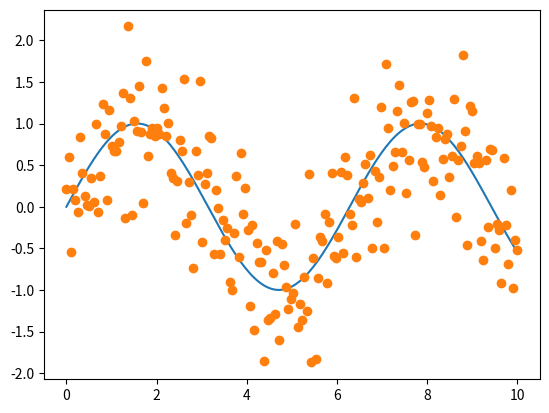
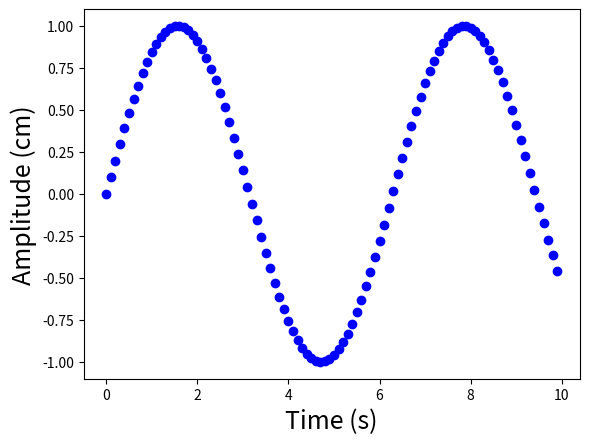
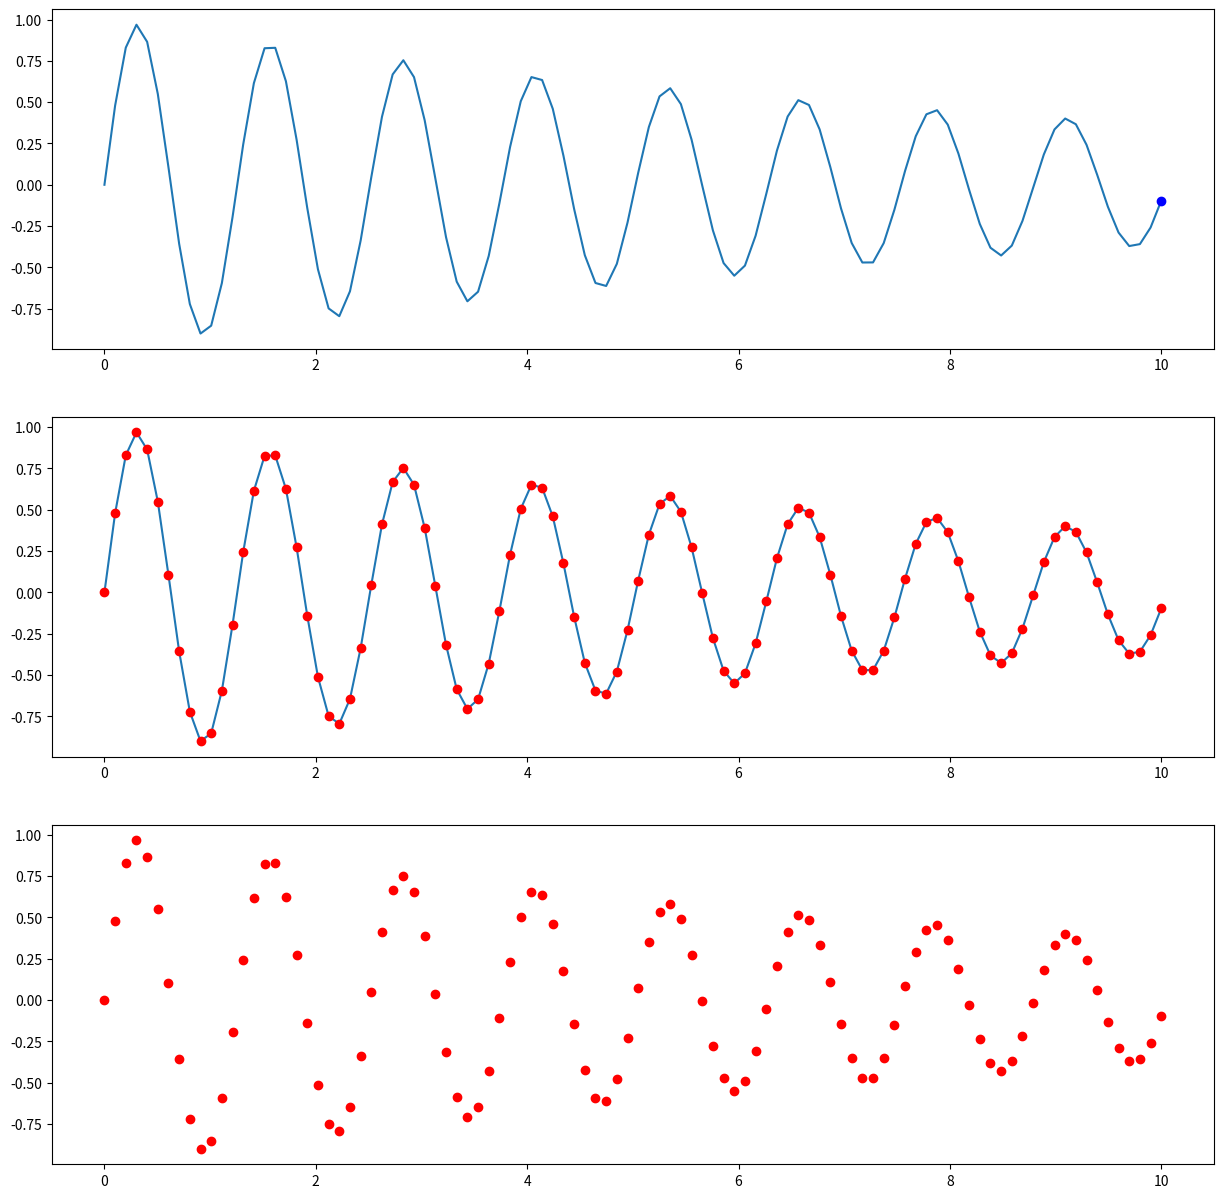
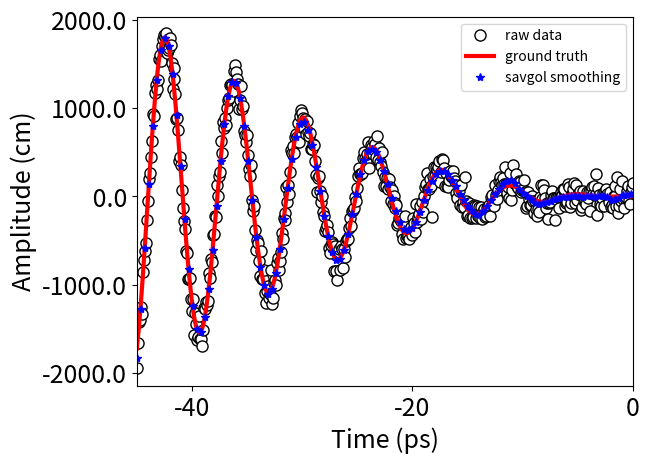

These charts were generated, in order, by the following Python code:

#-------------------------------------------
#VARIOUS UNIVARIABLE PLOTTING EXAMPLES
	#2021-08-03  JFH
#-------------------------------------------

##-------------------------------------------
##SIMPLE STATIC 1D PLOT
##-------------------------------------------

import matplotlib
import matplotlib.pyplot as plt
import numpy as np

#DEFINE DATA
x = np.linspace(0, 10,200)
y  = np.sin(x)
y1 = y + np.random.normal(0, 0.5, len(x)) #ADD NOISE

#PLOT
fig, ax = plt.subplots()
ax.plot(x,y,'-',x,y1,'o')
plt.show()
#exit()

##-------------------------------------------
##SIMPLE PLOT MOVIE: PLOTING FRAMES FROM LOOP
##-------------------------------------------


import numpy as np
import matplotlib.pyplot as plt

#PARAMETERS
dt=0.01		#time to pause between frames in seconds
x0=0.0; dx=0.1  #mesh parameters
Nframe=100

plt.figure() #INITIALIZE FIGURE
FS=18
plt.xlabel('Time (s)', fontsize=FS)
plt.ylabel('Amplitude (cm)', fontsize=FS)
for i in range(0,Nframe):
	x=x0+i*dx; y=np.sin(x)
	plt.plot(x,y,'bo')
	plt.pause(dt)
plt.show()
#exit()

##-------------------------------------------
##SUBPLOT PLOT MOVIE: PLOTING FRAMES FROM LOOP
##-------------------------------------------

import numpy as np
import matplotlib.pyplot as plt
import time

#PARAMETERS
dt=0.005		#time to pause between frames in seconds
NP=100

x = np.linspace(0,10,NP)
y = np.exp(-0.1*x)*np.sin(5*x)

plt.ion()  #Enable interactive mode.
fig,ax = plt.subplots(3,1,figsize=(15,15))
ax[0].plot(x,y,'-')
ax[1].plot(x,y,'-',)

plt.show()

for i in range(0,len(x)):

	ax[0].clear()

	ax[0].plot(x,y,'-'); ax[0].plot(x[i],y[i],'bo')
	ax[1].plot(x[i],y[i],'ro')
	ax[2].plot(x[i],y[i],'ro')

	plt.draw()
	plt.pause(dt)
#exit()


##-------------------------------------------
## SMOOTHING+SAVING A PLOT TO PNG AND PDF FILES
##-------------------------------------------

#NOTE: PDF IS A "VECTOR IMAGES"
#i.e will scale well and look good in either large or small windows without becoming grainy


import matplotlib.pyplot as plt
import numpy as np
from scipy.interpolate import interp1d #,spline
import scipy.signal
import warnings
from matplotlib.ticker import FormatStrFormatter

warnings.filterwarnings("ignore") #supress all warnings

#GENERATE DATA
N=1002	#number of data points
x=np.linspace(-45,45.0, N);
#ye=np.sin(x) #exact
ye=x*x*np.sin(x) #exact
y=ye+np.random.normal(0, 100, N)	#add noise

#DEFINE
f = plt.figure()
f, ax = plt.subplots()

#AXES
FS=18	#FONT SIZE
plt.xlabel('Time (ps)', fontsize=FS)
plt.ylabel('Amplitude (cm)', fontsize=FS)
plt.xticks([-40,-20,0,20,40],fontsize=FS)
plt.yticks([-2000,-1000,0,1000,2000],fontsize=FS)

#GENERATE SMOOTH LINE THROUHG NOISY DATA

#SMOTHING METHOD-1: savgol_filter
window=61 #window must me odd and requires adjustment depending on plot

#SMOOTHED DATA (SAME NUMBER OF POINTS AS y)
#https://riptutorial.com/scipy/example/15878/using-a-savitzky-golay-filter
ys = scipy.signal.savgol_filter(y, window, 4)  # window size , polynomial order

# #QUADRATICALLY INTERPOLATE THE savgol_filter DATA ONTO LESS DENSE MESH
xs1=np.linspace(min(x), max(x), int(0.25*len(x)))
F=interp1d(x, ys, kind='quadratic');
ys1=F(xs1);

#PLOT
plt.plot(x, y,'.', markersize=16,color='black',markerfacecolor='white',label="raw data") # ,color='black', markersize=8)
plt.plot(x,ye,'r-',linewidth=3,label="ground truth")
# plt.plot(x,ys,'*',color='blue',linewidth=1.0,label="savgol smoothing")
plt.plot(xs1,ys1,'*',color='blue',linewidth=1.0,label="savgol smoothing")
ax.legend()

#PLOT RANGES
plt.xlim(min(x),0)

#CONTROL AXIS TICK FORMAT
ax.yaxis.set_major_formatter(FormatStrFormatter('%4.1f'))
ax.xaxis.set_major_formatter(FormatStrFormatter('%.0f'))

#SAVE IMAGES
f.savefig('plot-1.png', bbox_inches='tight')
f.savefig("plot-1.pdf", bbox_inches='tight')
exit()


# ###-------------------------------------------
# ###FUNC-ANIMATION MULTIPLE ANIMATIONS (TAKEN FROM ONLINE)
# ###-------------------------------------------

# import numpy as np
# import matplotlib.pyplot as plt
# from matplotlib.animation import FuncAnimation

# # https://brushingupscience.com/2016/06/21/matplotlib-animations-the-easy-way/

# # Example animations using matplotlib's FuncAnimation
# # Ken Hughes. 18 June 2016.

# # For more detail, see
# # https://brushingupscience.wordpress.com/2016/06/21/matplotlib-animations-the-easy-way/

# # Examples include
# #    - line plot
# #    - pcolor plot
# #    - scatter plot
# #    - contour plot
# #    - quiver plot
# #    - plot with changing labels

# import numpy as np
# import matplotlib.pyplot as plt
# from matplotlib.animation import FuncAnimation

# # Use matplotlib ggplot stylesheet if available
# try:
#    plt.style.use('ggplot')
# except:
#    pass

# # Set which type of animation will be plotted. One of:
# # line, pcolor, scatter, contour, quiver, labels
# animation_type = 'line'

# # ----------------------------------------------------------------------------
# # Create data to plot. F is 2D array. G is 3D array

# # Create a two-dimensional array of data: F(x, t)
# x = np.linspace(-3, 3, 91)
# t = np.linspace(0, 25, 30)
# X2, T2 = np.meshgrid(x, t)
# sinT2 = np.sin(2*np.pi*T2/T2.max())
# F = 0.9*sinT2*np.sinc(X2*(1 + sinT2))

# # Create three-dimensional array of data G(x, z, t)
# x = np.linspace(-3, 3, 91)
# t = np.linspace(0, 25, 30)
# y = np.linspace(-3, 3, 91)
# X3, Y3, T3 = np.meshgrid(x, y, t)
# sinT3 = np.sin(2*np.pi*T3 /
#               T3.max(axis=2)[..., np.newaxis])
# G = (X3**2 + Y3**2)*sinT3

# # ----------------------------------------------------------------------------
# # Set up the figure and axis
# fig, ax = plt.subplots(figsize=(4, 3))

# if animation_type not in ['line', 'scatter']:
#    ax.set_aspect('equal')


# # ----------------------------------------------------------------------------
# if animation_type == 'line':
#    ax.set(xlim=(-3, 3), ylim=(-1, 1))

#    line = ax.plot(x, F[0, :], color='k', lw=2)[0]

#    def animate(i):
#        line.set_ydata(F[i, :])

# # ----------------------------------------------------------------------------
# if animation_type == 'pcolor':
#    cax = ax.pcolormesh(x, y, G[:-1, :-1, 0], vmin=-1, vmax=1, cmap='Blues')
#    fig.colorbar(cax)

#    def animate(i):
#        cax.set_array(G[:-1, :-1, i].flatten())

# # ----------------------------------------------------------------------------
# if animation_type == 'scatter':
#    ax.set(xlim=(-3, 3), ylim=(-1, 1))
#    scat = ax.scatter(x[::3], F[0, ::3])

#    def animate(i):
#        # Must pass scat.set_offsets an N x 2 array
#        y_i = F[i, ::3]
#        scat.set_offsets(np.c_[x[::3], y_i])

# # ----------------------------------------------------------------------------
# if animation_type == 'contour':
#    # Keyword options used in every call to contour
#    contour_opts = {'levels': np.linspace(-9, 9, 10), 'cmap':'RdBu', 'lw': 2}
#    cax = ax.contour(x, y, G[..., 0], **contour_opts)

#    def animate(i):
#        ax.collections = []
#        ax.contour(x, y, G[..., i], **contour_opts)

# # ----------------------------------------------------------------------------
# if animation_type == 'quiver':
#    ax.set(xlim=(-4, 4), ylim=(-4, 4))

#    # Plot every 20th arrow
#    step = 15
#    x_q, y_q = x[::step], y[::step]

#    # Create U and V vectors to plot
#    U = G[::step, ::step, :-1].copy()
#    V = np.roll(U, shift=4, axis=2)

#    qax = ax.quiver(x_q, y_q, U[..., 0], V[..., 0], scale=100)

#    def animate(i):
#        qax.set_UVC(U[..., i], V[..., i])

# # ----------------------------------------------------------------------------
# if animation_type == 'labels':
#    ax.set(xlim=(-1, 1), ylim=(-1, 1))
#    string_to_type = 'abcdefghijklmnopqrstuvwxyz0123'
#    label = ax.text(0, 0, string_to_type[0],
#                    ha='center', va='center',
#                    fontsize=12)

#    def animate(i):
#        label.set_text(string_to_type[:i+1])
#        ax.set_ylabel('Time (s): ' + str(i/10))
#        ax.set_title('Frame ' + str(i))

# # ----------------------------------------------------------------------------
# # Save the animation
# anim = FuncAnimation(fig, animate, interval=100, frames=len(t)-1, repeat=True)
# fig.show()
# plt.show()
# # anim.save(animation_type + '.gif', writer='imagemagick')
# exit()

# I HAVE WORKED THROUGH THIS EXAMPLE AND UNDERSTAND IT COMPLETELY
